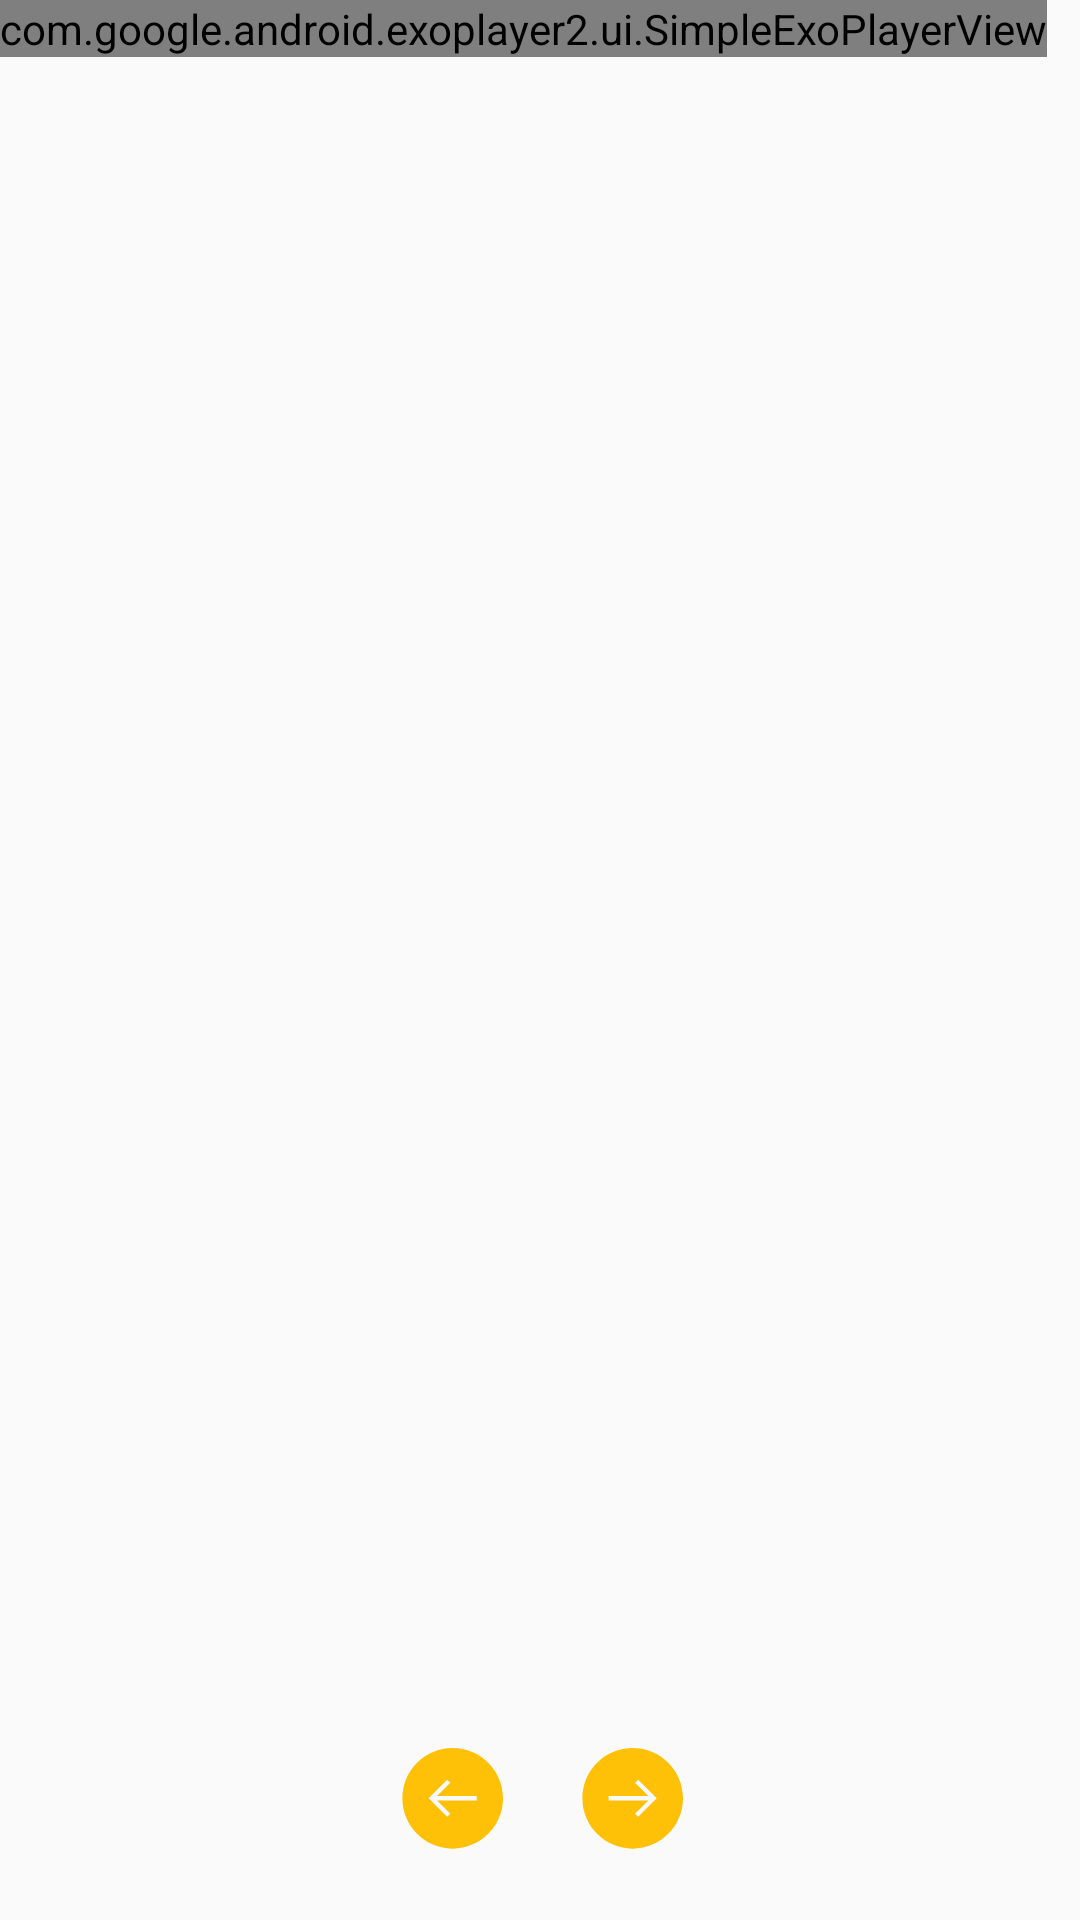

The Android layout XML behind this screen, and the referenced resources:
<!-- AndroidManifest.xml: application theme AppTheme -->
<!-- res/layout/videoplayerfragment.xml -->
<?xml version="1.0" encoding="utf-8"?>
<RelativeLayout xmlns:android="http://schemas.android.com/apk/res/android"
    xmlns:app="http://schemas.android.com/apk/res-auto"
    android:layout_width="match_parent"
    android:layout_height="match_parent">

    <com.google.android.exoplayer2.ui.SimpleExoPlayerView
        android:id="@+id/player_view"
        android:layout_width="wrap_content"
        android:layout_height="wrap_content"
        app:resize_mode="fit" />

    <ImageView
        android:id="@+id/iv_step_thumbnail"
        android:layout_height="300dp"
        android:layout_width="wrap_content"
        android:scaleType="centerCrop"
        android:visibility="gone"/>

    <TextView
        android:id="@+id/tv_video_description"
        android:layout_width="match_parent"
        android:layout_height="match_parent"
        android:layout_below="@+id/player_view"
        android:layout_margin="10dp"
        android:textSize="20sp" />

    <LinearLayout
        android:id="@+id/step_btn_layout"
        android:layout_width="wrap_content"
        android:layout_height="wrap_content"
        android:layout_alignBottom="@+id/tv_video_description"
        android:layout_centerHorizontal="true"
        android:layout_marginBottom="10dp">

        <ImageButton
            android:id="@+id/btn_step_previous"
            android:layout_width="40dp"
            android:layout_height="40dp"
            android:layout_marginEnd="10dp"
            android:background="@android:color/transparent"
            android:src="@drawable/ic_previous" />

        <ImageButton
            android:id="@+id/btn_step_next"
            android:layout_width="40dp"
            android:layout_height="40dp"
            android:layout_marginStart="10dp"
            android:background="@android:color/transparent"
            android:src="@drawable/ic_next" />
    </LinearLayout>

</RelativeLayout>
<!-- resources referenced by this layout -->
<resources>
  <!-- drawable ic_next (drawable) -->
  <?xml version="1.0" encoding="utf-8"?>
  <vector xmlns:android="http://schemas.android.com/apk/res/android"
      android:width="35dp"
      android:height="35dp"
      android:viewportWidth="24.0"
      android:viewportHeight="24.0">
      <path
          android:pathData="M16.083,11.998L13.048,15.033L13.755,15.74L17.998,11.498L13.755,7.255L13.048,7.962L16.085,10.999L7.002,10.999L7.002,11.998L16.083,11.998ZM1,11.5C1,5.149 6.149,0 12.5,0C18.851,0 24,5.149 24,11.5C24,17.851 18.851,23 12.5,23C6.149,23 1,17.851 1,11.5Z"
          android:strokeColor="#00000000"
          android:fillColor="#FFC107"
          android:strokeWidth="1"/>
  </vector>
  <!-- drawable ic_previous (drawable) -->
  <?xml version="1.0" encoding="utf-8"?>
  <vector xmlns:android="http://schemas.android.com/apk/res/android"
      android:width="35dp"
      android:height="35dp"
      android:viewportWidth="24.0"
      android:viewportHeight="24.0">
      <path
          android:pathData="M8.917,11.998L11.952,15.033L11.245,15.74L7.002,11.498L11.245,7.255L11.952,7.962L8.915,10.999L17.998,10.999L17.998,11.998L8.917,11.998ZM24,11.5C24,5.149 18.851,0 12.5,0C6.149,0 1,5.149 1,11.5C1,17.851 6.149,23 12.5,23C18.851,23 24,17.851 24,11.5Z"
          android:strokeColor="#00000000"
          android:fillColor="#FFC107"
          android:strokeWidth="1"/>
  </vector>
  <style name="AppTheme" parent="Theme.AppCompat.Light.DarkActionBar">
          
          <item name="colorPrimary">@color/colorAction</item>
          <item name="colorPrimaryDark">@color/colorTop</item>
          <item name="colorAccent">@color/colorAccent</item>
      </style>
  <color name="colorAction">#FFC107</color>
  <color name="colorTop">#FFA000</color>
  <color name="colorAccent">#FF4081</color>
</resources>
